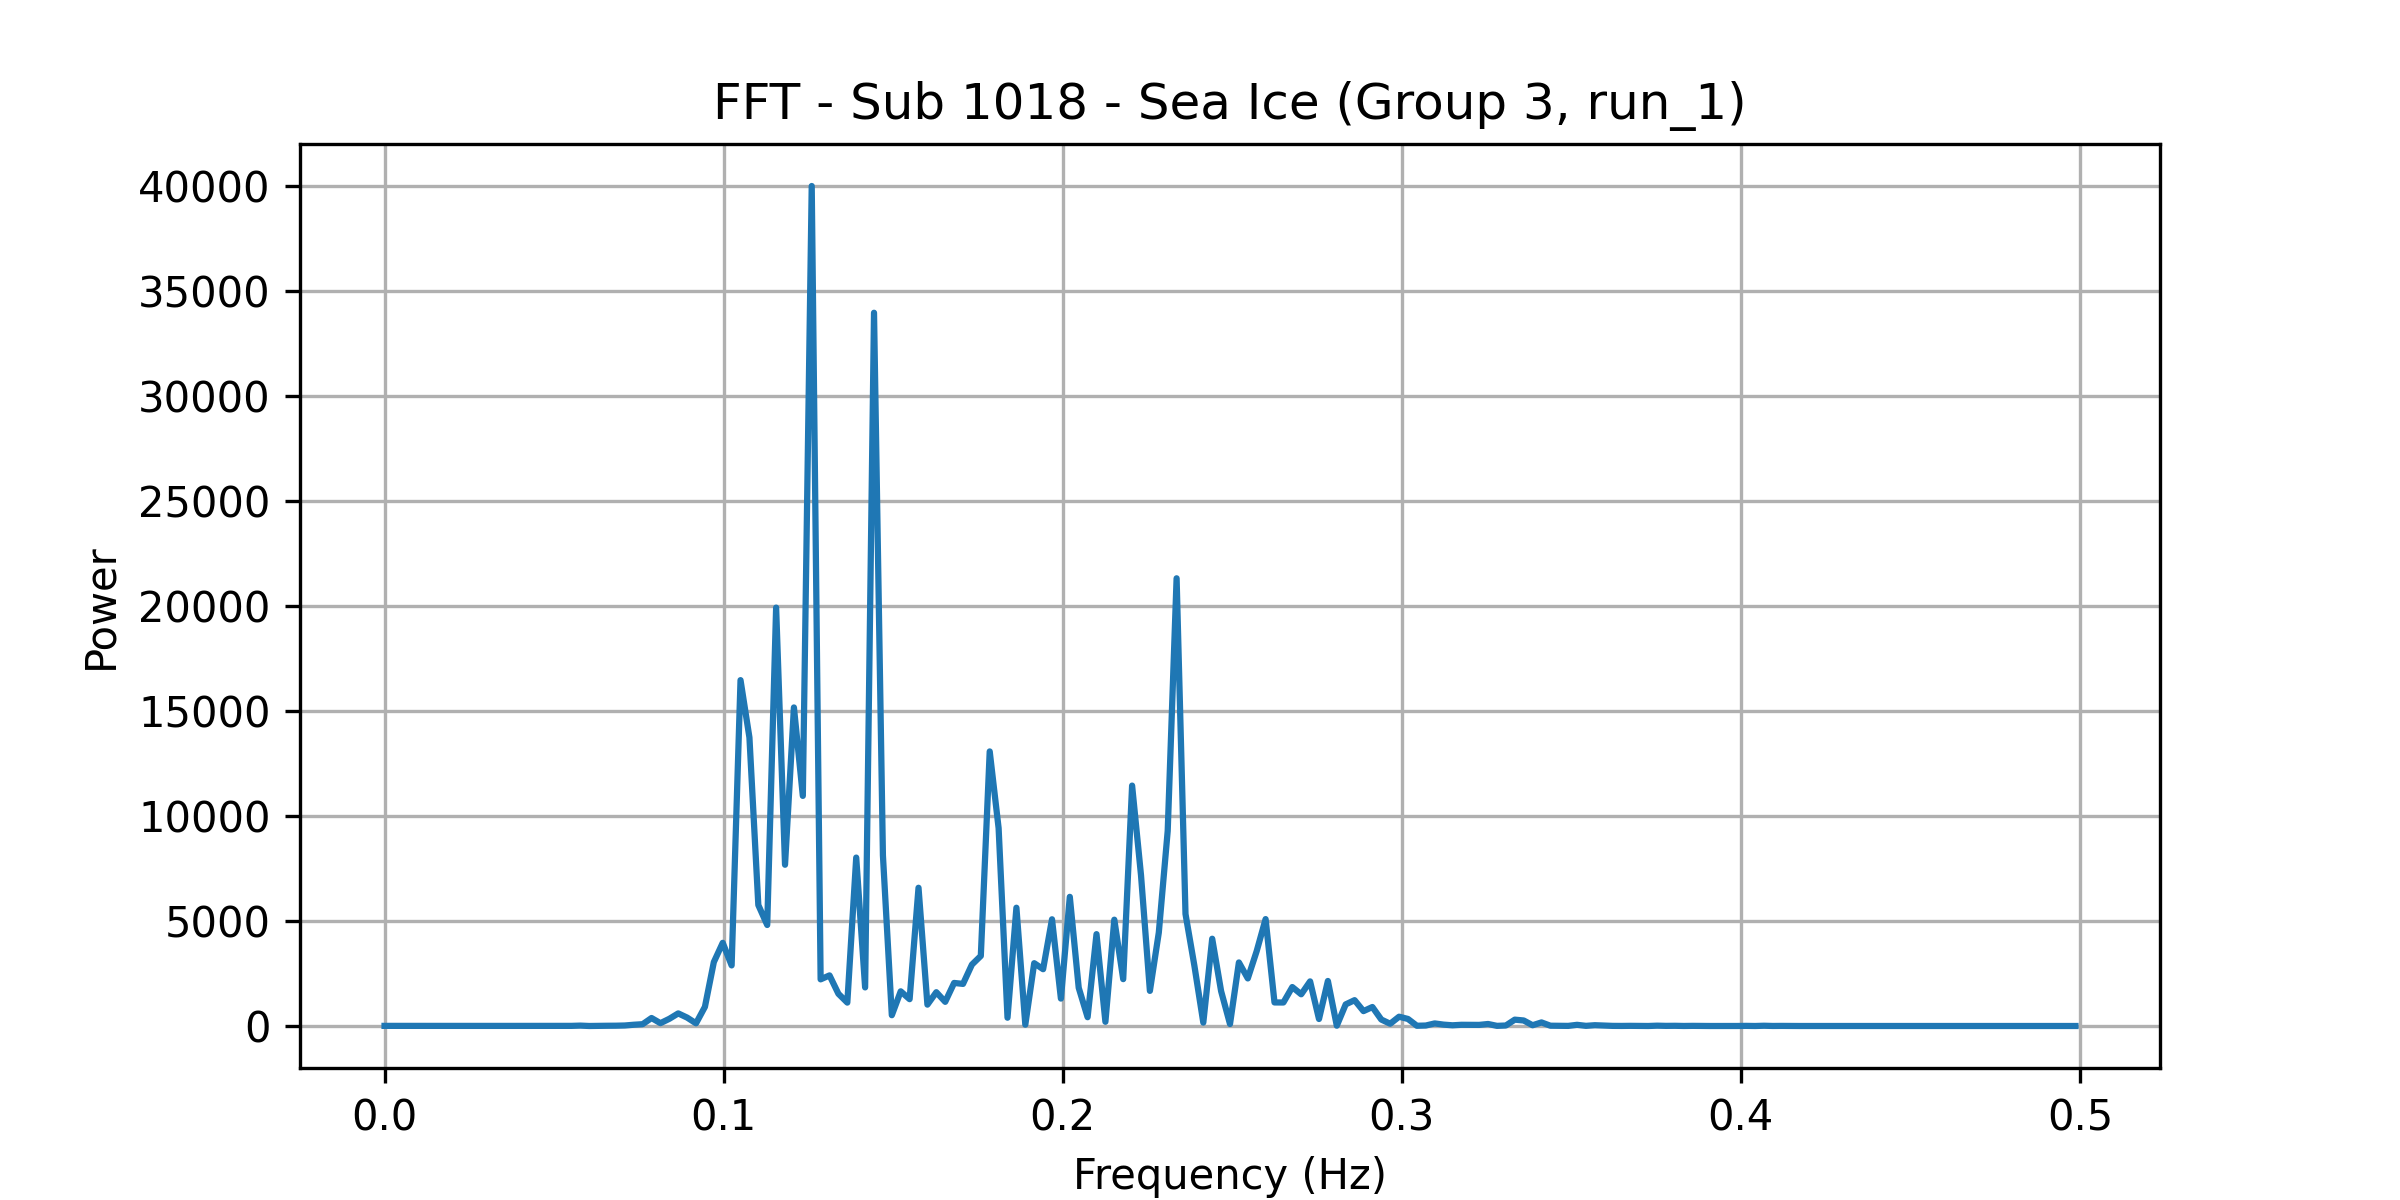

The table this chart was drawn from, first rows:
frequency, power
0.0, 5.847
0.002625, 5.408
0.005249, 5.074
0.007874, 5.324
0.0105, 5.397
0.01312, 5.986
0.01575, 5.56
0.01837, 6.351
0.021, 4.863
0.02362, 6.265
0.02625, 5.545
0.02887, 4.942
0.0315, 5.845
0.03412, 4.501
0.03675, 5.3
0.03937, 4.762
0.04199, 7.067
0.04462, 4.03
0.04724, 5.969
0.04987, 5.999
0.05249, 8.156
0.05512, 6.072
0.05774, 18.63
0.06037, 0.6727
0.06299, 7.092
0.06562, 11.38
0.06824, 14.25
0.07087, 24.41
0.07349, 59.62
0.07612, 86.36
0.07874, 379.9
0.08136, 134.6
0.08399, 342.4
0.08661, 600.5
0.08924, 400.5
0.09186, 126.3
0.09449, 913.1
0.09711, 3043
0.09974, 3963
0.1024, 2885
0.105, 16477
0.1076, 13746
0.1102, 5763
0.1129, 4812
0.1155, 19933
0.1181, 7682
0.1207, 15176
0.1234, 10962
0.126, 40019
0.1286, 2222
0.1312, 2411
0.1339, 1535
0.1365, 1115
0.1391, 8024
0.1417, 1838
0.1444, 33980
0.147, 8128
0.1496, 513
0.1522, 1652
0.1549, 1277
... 131 more rows
